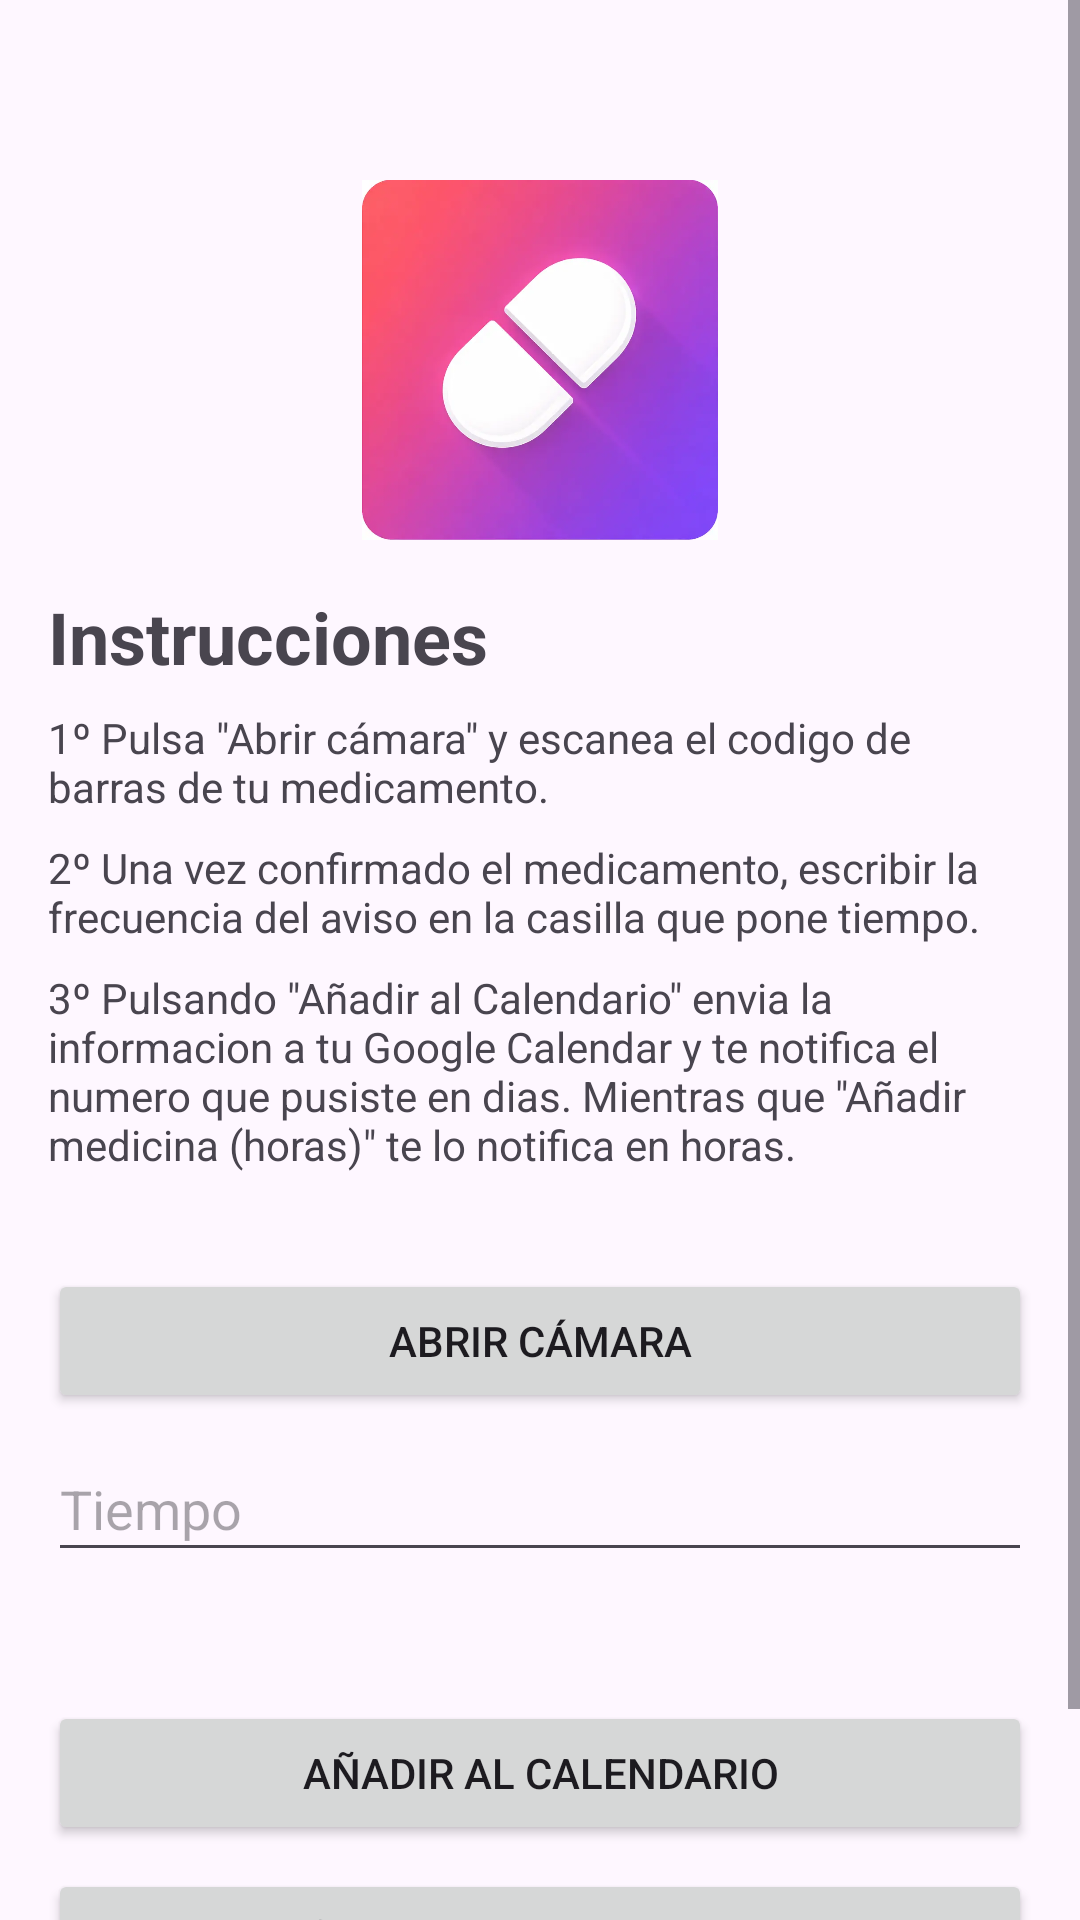

Here is an Android app screen rendered from its layout file. Give the layout XML and the strings, colors and styles it references.
<!-- AndroidManifest.xml: application theme Theme.Pastillero -->
<!-- res/layout/activity_nuevo_med.xml -->
<?xml version="1.0" encoding="utf-8"?>
<ScrollView xmlns:android="http://schemas.android.com/apk/res/android"
    xmlns:app="http://schemas.android.com/apk/res-auto"
    xmlns:tools="http://schemas.android.com/tools"
    android:layout_width="match_parent"
    android:layout_height="match_parent"
    android:fillViewport="true"
    tools:context=".NuevoMed">

    <androidx.constraintlayout.widget.ConstraintLayout
        android:id="@+id/main"
        android:layout_width="match_parent"
        android:layout_height="wrap_content">

        <ImageView
            android:id="@+id/btnNuevoMain"
            android:layout_width="120dp"
            android:layout_height="120dp"
            android:layout_marginTop="60dp"
            android:scaleType="fitCenter"
            android:src="@drawable/imagen_pastilla"
            app:layout_constraintEnd_toEndOf="parent"
            app:layout_constraintStart_toStartOf="parent"
            app:layout_constraintTop_toTopOf="parent" />

        <LinearLayout
            android:id="@+id/linearLayoutInstrucciones"
            android:layout_width="0dp"
            android:layout_height="wrap_content"
            android:layout_marginStart="16dp"
            android:layout_marginTop="16dp"
            android:layout_marginEnd="16dp"
            android:orientation="vertical"
            app:layout_constraintEnd_toEndOf="parent"
            app:layout_constraintStart_toStartOf="parent"
            app:layout_constraintTop_toBottomOf="@id/btnNuevoMain">

            <TextView
                android:id="@+id/tvNuevoMedInstrucciones"
                android:layout_width="match_parent"
                android:layout_height="wrap_content"
                android:text="@string/tvMedInstrucciones"
                android:textSize="24sp"
                android:textStyle="bold" />

            <TextView
                android:id="@+id/tvPaso1"
                android:layout_width="match_parent"
                android:layout_height="wrap_content"
                android:layout_marginTop="8dp"
                android:text="@string/tvInstPaso1" />

            <TextView
                android:id="@+id/tvPaso2"
                android:layout_width="match_parent"
                android:layout_height="wrap_content"
                android:layout_marginTop="8dp"
                android:text="@string/tvInstPaso2" />

            <TextView
                android:id="@+id/tvPaso3"
                android:layout_width="match_parent"
                android:layout_height="wrap_content"
                android:layout_marginTop="8dp"
                android:text="@string/tvInstPaso3" />

        </LinearLayout>

        <LinearLayout
            android:id="@+id/linearLayoutAcciones"
            android:layout_width="0dp"
            android:layout_height="wrap_content"
            android:layout_marginStart="16dp"
            android:layout_marginTop="32dp"
            android:layout_marginEnd="16dp"
            android:layout_marginBottom="24dp"
            android:orientation="vertical"
            app:layout_constraintEnd_toEndOf="parent"
            app:layout_constraintStart_toStartOf="parent"
            app:layout_constraintTop_toBottomOf="@id/linearLayoutInstrucciones">

            <Button
                android:id="@+id/btnAbrirAcmara"
                android:layout_width="match_parent"
                android:layout_height="wrap_content"
                android:text="@string/btnCamara" />

            <EditText
                android:id="@+id/edtIntervalo"
                android:layout_width="match_parent"
                android:layout_height="45dp"
                android:layout_marginTop="8dp"
                android:hint="@string/hintTiempo"
                android:inputType="number" />

            <TextView
                android:id="@+id/tvPruebaBarcode"
                android:layout_width="match_parent"
                android:layout_height="wrap_content"
                android:layout_marginTop="8dp" />

            <Button
                android:id="@+id/btnAnadirMed"
                android:layout_width="match_parent"
                android:layout_height="wrap_content"
                android:layout_marginTop="16dp"
                android:text="@string/btnCalendario" />

            <Button
                android:id="@+id/btnAnadirMedHoras"
                android:layout_width="match_parent"
                android:layout_height="wrap_content"
                android:layout_marginTop="8dp"
                android:text="@string/btnHoras" />

            <Button
                android:id="@+id/btnNuevotoRegistro"
                android:layout_width="match_parent"
                android:layout_height="wrap_content"
                android:text="@string/txtRegistros" />

        </LinearLayout>

    </androidx.constraintlayout.widget.ConstraintLayout>

</ScrollView>
<!-- resources referenced by this layout -->
<resources>
  <!-- drawable imagen_pastilla: webp bitmap (drawable, 9452 bytes) -->
  <string name="btnCalendario">Añadir al calendario</string>
  <string name="btnCamara">Abrir cámara</string>
  <string name="btnHoras">Añadir medicina (horas)</string>
  <string name="hintTiempo">Tiempo</string>
  <string name="tvInstPaso1">1º Pulsa \"Abrir cámara\" y escanea el codigo de barras de tu medicamento.</string>
  <string name="tvInstPaso2">2º Una vez confirmado el medicamento, escribir la frecuencia del aviso en la casilla que pone tiempo.</string>
  <string name="tvInstPaso3">3º Pulsando \"Añadir al Calendario\" envia la informacion a tu Google Calendar y te notifica el numero que pusiste en dias. Mientras que \"Añadir medicina (horas)\" te lo notifica en horas.</string>
  <string name="tvMedInstrucciones">Instrucciones</string>
  <string name="txtRegistros">Registros</string>
  <style name="Theme.Pastillero" parent="Base.Theme.Pastillero" />
  <style name="Base.Theme.Pastillero" parent="Theme.Material3.DayNight.NoActionBar">
          
          
      </style>
</resources>
